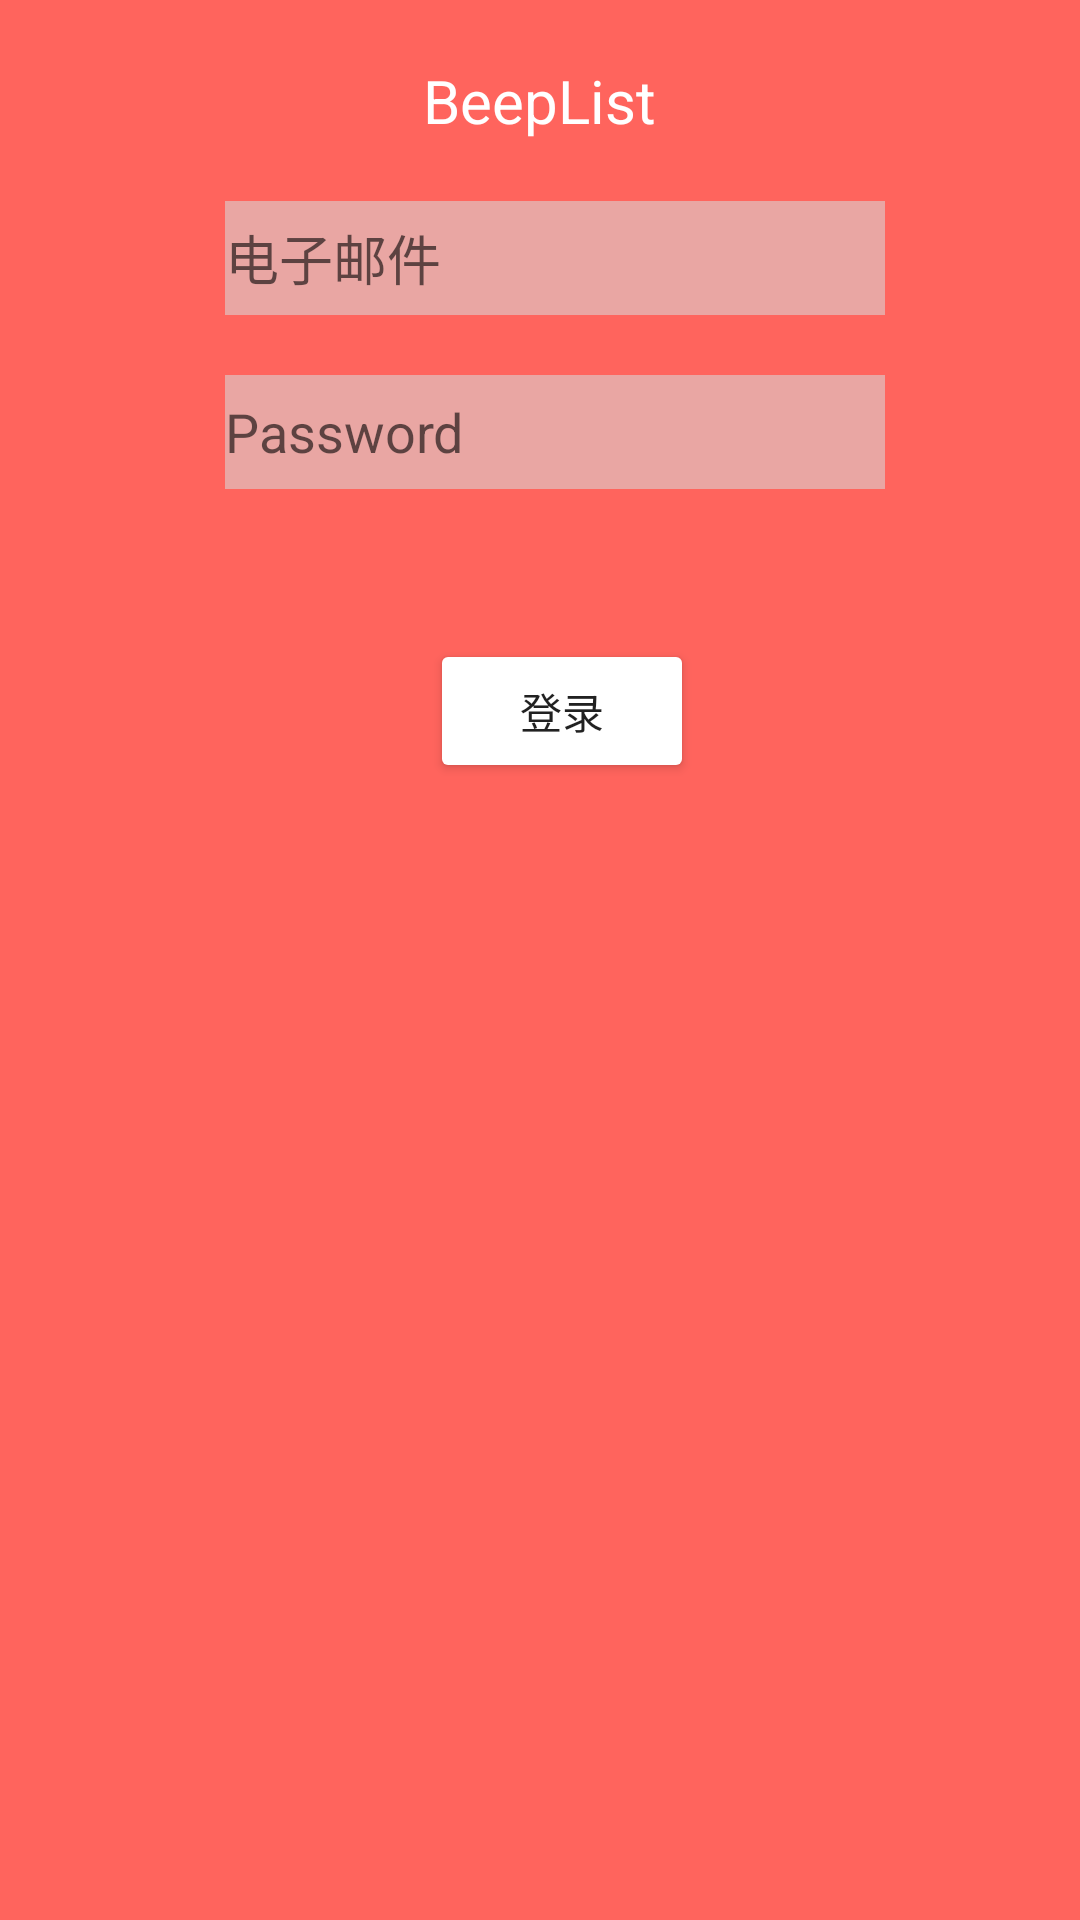

Layout XML and referenced resources for this Android screen:
<!-- AndroidManifest.xml: application theme AppTheme -->
<!-- res/layout/activity_logining.xml -->
<?xml version="1.0" encoding="utf-8"?>
<LinearLayout xmlns:android="http://schemas.android.com/apk/res/android"
    android:orientation="vertical" android:layout_width="match_parent"
    android:layout_height="match_parent"
    android:background="@color/colorOrangeRed">

    <TextView
        android:layout_width="wrap_content"
        android:layout_height="wrap_content"
        android:text="@string/login_title_text"
        android:textColor="@color/colorWhite"
        android:layout_margin="20dp"
        android:textSize="20dp"
        android:layout_gravity="center_horizontal"/>
    <LinearLayout

        android:orientation="vertical"
        android:layout_width="wrap_content"
        android:layout_height="wrap_content">
        <EditText
            android:background="@color/colorBGray"
            android:layout_width="220dp"
            android:layout_height="38dp"
            android:id="@+id/input_your_name"
            android:layout_marginLeft="75dp"
            android:inputType="text"
            android:textStyle="normal"
            android:hint="@string/hintaccont_text"/>

        <EditText
            android:background="@color/colorBGray"
            android:layout_width="220dp"
            android:layout_height="38dp"
            android:id="@+id/input_your_Pw"
            android:layout_marginLeft="75dp"
            android:layout_marginTop="20dp"
            android:inputType="text"
            android:textStyle="normal"
            android:hint="@string/hintpw_texts"/>

        <Button
            android:layout_width="wrap_content"
            android:layout_height="wrap_content"
            android:layout_gravity="center"
            android:layout_marginTop="50dp"
            android:layout_marginLeft="40dp"
            android:backgroundTint="@color/colorWhite"
            android:id="@+id/login_comein_id"
            android:text="@string/login_text"/>

    </LinearLayout>

</LinearLayout>
<!-- resources referenced by this layout -->
<resources>
  <color name="colorBGray">#91d8d8d8</color>
  <color name="colorOrangeRed">#ff645d</color>
  <color name="colorWhite">#ffffff</color>
  <string name="hintaccont_text">    电子邮件</string>
  <string name="hintpw_texts">Password</string>
  <string name="login_text">登录</string>
  <string name="login_title_text">BeepList</string>
  <style name="AppTheme" parent="Theme.AppCompat.Light.NoActionBar">
          
          <item name="colorPrimary">@color/colorPrimary</item>
          <item name="colorPrimaryDark">@color/colorPrimaryDark</item>
          <item name="colorAccent">@color/colorAccent</item>
      </style>
  <color name="colorPrimary">#3F51B5</color>
  <color name="colorPrimaryDark">#303F9F</color>
  <color name="colorAccent">#FF4081</color>
</resources>
